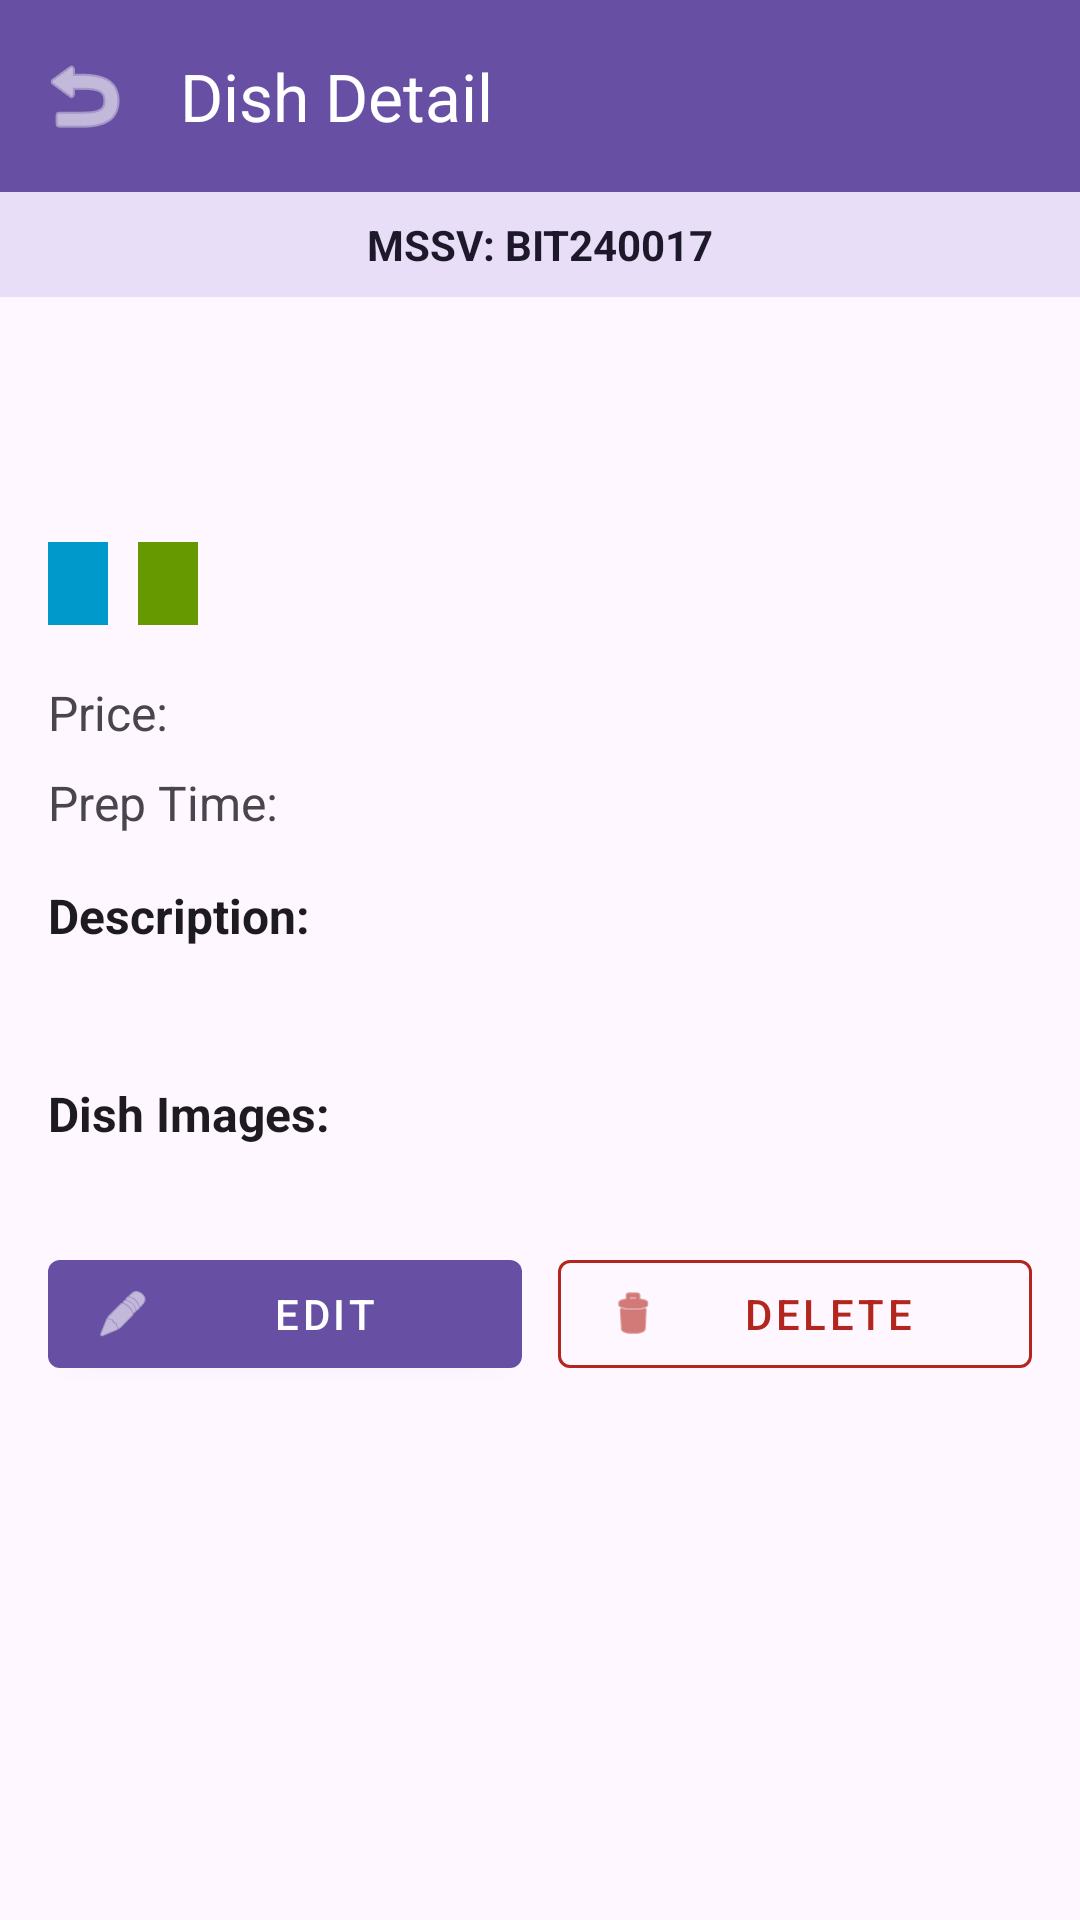

Produce the Android XML layout that renders to this screen, including the resource entries it uses.
<!-- AndroidManifest.xml: application theme Theme.BIT240017_FoodManager -->
<!-- res/layout/activity_dish_detail.xml -->
<?xml version="1.0" encoding="utf-8"?>
<LinearLayout xmlns:android="http://schemas.android.com/apk/res/android"
    xmlns:app="http://schemas.android.com/apk/res-auto"
    android:layout_width="match_parent"
    android:layout_height="match_parent"
    android:orientation="vertical">

    <com.google.android.material.appbar.MaterialToolbar
        android:id="@+id/toolbar"
        android:layout_width="match_parent"
        android:layout_height="?attr/actionBarSize"
        android:background="?attr/colorPrimary"
        app:title="@string/title_dish_detail"
        app:titleTextColor="?attr/colorOnPrimary"
        app:navigationIcon="@android:drawable/ic_menu_revert"
        app:navigationIconTint="?attr/colorOnPrimary" />

    <TextView
        android:id="@+id/tvMssvHeader"
        android:layout_width="match_parent"
        android:layout_height="wrap_content"
        android:background="?attr/colorSecondaryContainer"
        android:padding="8dp"
        android:text="@string/mssv_display"
        android:textAlignment="center"
        android:textColor="?attr/colorOnSecondaryContainer"
        android:textStyle="bold" />

    <ScrollView
        android:layout_width="match_parent"
        android:layout_height="0dp"
        android:layout_weight="1">

        <LinearLayout
            android:layout_width="match_parent"
            android:layout_height="wrap_content"
            android:orientation="vertical"
            android:padding="16dp">

            
            <TextView
                android:id="@+id/tvDetailName"
                android:layout_width="match_parent"
                android:layout_height="wrap_content"
                android:textSize="22sp"
                android:textStyle="bold"
                android:textColor="?attr/colorOnSurface" />

            <TextView
                android:id="@+id/tvDetailCategory"
                android:layout_width="match_parent"
                android:layout_height="wrap_content"
                android:layout_marginTop="4dp"
                android:textSize="15sp"
                android:textColor="?attr/colorPrimary"
                android:textStyle="bold" />

            
            <LinearLayout
                android:layout_width="match_parent"
                android:layout_height="wrap_content"
                android:layout_marginTop="12dp"
                android:orientation="horizontal"
                android:gravity="center_vertical">

                <TextView
                    android:id="@+id/tvPrepTimeBadge"
                    android:layout_width="wrap_content"
                    android:layout_height="wrap_content"
                    android:paddingHorizontal="10dp"
                    android:paddingVertical="5dp"
                    android:textSize="13sp"
                    android:textStyle="bold"
                    android:textColor="@android:color/white"
                    android:background="@android:color/holo_blue_dark" />

                <Space
                    android:layout_width="10dp"
                    android:layout_height="wrap_content" />

                <TextView
                    android:id="@+id/tvStatusBadge"
                    android:layout_width="wrap_content"
                    android:layout_height="wrap_content"
                    android:paddingHorizontal="10dp"
                    android:paddingVertical="5dp"
                    android:textSize="13sp"
                    android:textStyle="bold"
                    android:textColor="@android:color/white"
                    android:background="@android:color/holo_green_dark" />

            </LinearLayout>

            
            <LinearLayout
                android:layout_width="match_parent"
                android:layout_height="wrap_content"
                android:layout_marginTop="16dp"
                android:orientation="horizontal">

                <TextView
                    android:layout_width="wrap_content"
                    android:layout_height="wrap_content"
                    android:text="@string/label_price"
                    android:textSize="16sp"
                    android:textColor="?attr/colorOnSurfaceVariant" />

                <TextView
                    android:id="@+id/tvDetailPrice"
                    android:layout_width="wrap_content"
                    android:layout_height="wrap_content"
                    android:layout_marginStart="8dp"
                    android:textSize="18sp"
                    android:textStyle="bold"
                    android:textColor="?attr/colorOnSurface" />

            </LinearLayout>

            
            <LinearLayout
                android:layout_width="match_parent"
                android:layout_height="wrap_content"
                android:layout_marginTop="8dp"
                android:orientation="horizontal">

                <TextView
                    android:layout_width="wrap_content"
                    android:layout_height="wrap_content"
                    android:text="@string/label_prep_time"
                    android:textSize="16sp"
                    android:textColor="?attr/colorOnSurfaceVariant" />

                <TextView
                    android:id="@+id/tvDetailPrepTime"
                    android:layout_width="wrap_content"
                    android:layout_height="wrap_content"
                    android:layout_marginStart="8dp"
                    android:textSize="16sp"
                    android:textStyle="bold"
                    android:textColor="?attr/colorOnSurface" />

            </LinearLayout>

            
            <TextView
                android:layout_width="match_parent"
                android:layout_height="wrap_content"
                android:layout_marginTop="16dp"
                android:text="@string/label_description"
                android:textSize="16sp"
                android:textStyle="bold"
                android:textColor="?attr/colorOnSurface" />

            <TextView
                android:id="@+id/tvDetailDescription"
                android:layout_width="match_parent"
                android:layout_height="wrap_content"
                android:layout_marginTop="4dp"
                android:textSize="15sp"
                android:lineSpacingExtra="4dp"
                android:textColor="?attr/colorOnSurfaceVariant" />

            
            <TextView
                android:layout_width="match_parent"
                android:layout_height="wrap_content"
                android:layout_marginTop="20dp"
                android:text="@string/label_images"
                android:textSize="16sp"
                android:textStyle="bold"
                android:textColor="?attr/colorOnSurface" />

            <androidx.recyclerview.widget.RecyclerView
                android:id="@+id/rvImageGallery"
                android:layout_width="match_parent"
                android:layout_height="wrap_content"
                android:layout_marginTop="8dp"
                android:orientation="horizontal" />

            
            <LinearLayout
                android:layout_width="match_parent"
                android:layout_height="wrap_content"
                android:layout_marginTop="24dp"
                android:orientation="horizontal">

                <com.google.android.material.button.MaterialButton
                    android:id="@+id/btnEditDish"
                    style="@style/Widget.MaterialComponents.Button"
                    android:layout_width="0dp"
                    android:layout_height="wrap_content"
                    android:layout_weight="1"
                    android:text="@string/btn_edit"
                    app:icon="@android:drawable/ic_menu_edit" />

                <Space
                    android:layout_width="12dp"
                    android:layout_height="wrap_content" />

                <com.google.android.material.button.MaterialButton
                    android:id="@+id/btnDeleteDish"
                    style="@style/Widget.MaterialComponents.Button.OutlinedButton"
                    android:layout_width="0dp"
                    android:layout_height="wrap_content"
                    android:layout_weight="1"
                    android:text="@string/btn_delete"
                    android:textColor="?attr/colorError"
                    app:strokeColor="?attr/colorError"
                    app:icon="@android:drawable/ic_menu_delete"
                    app:iconTint="?attr/colorError" />

            </LinearLayout>

        </LinearLayout>

    </ScrollView>

</LinearLayout>
<!-- resources referenced by this layout -->
<resources>
  <string name="btn_delete">Delete</string>
  <string name="btn_edit">Edit</string>
  <string name="label_description">Description:</string>
  <string name="label_images">Dish Images:</string>
  <string name="label_prep_time">Prep Time:</string>
  <string name="label_price">Price:</string>
  <string name="mssv_display">MSSV: BIT240017</string>
  <string name="title_dish_detail">Dish Detail</string>
  <style name="Theme.BIT240017_FoodManager" parent="Base.Theme.BIT240017_FoodManager" />
  <style name="Base.Theme.BIT240017_FoodManager" parent="Theme.Material3.DayNight.NoActionBar">
          
          
      </style>
</resources>
